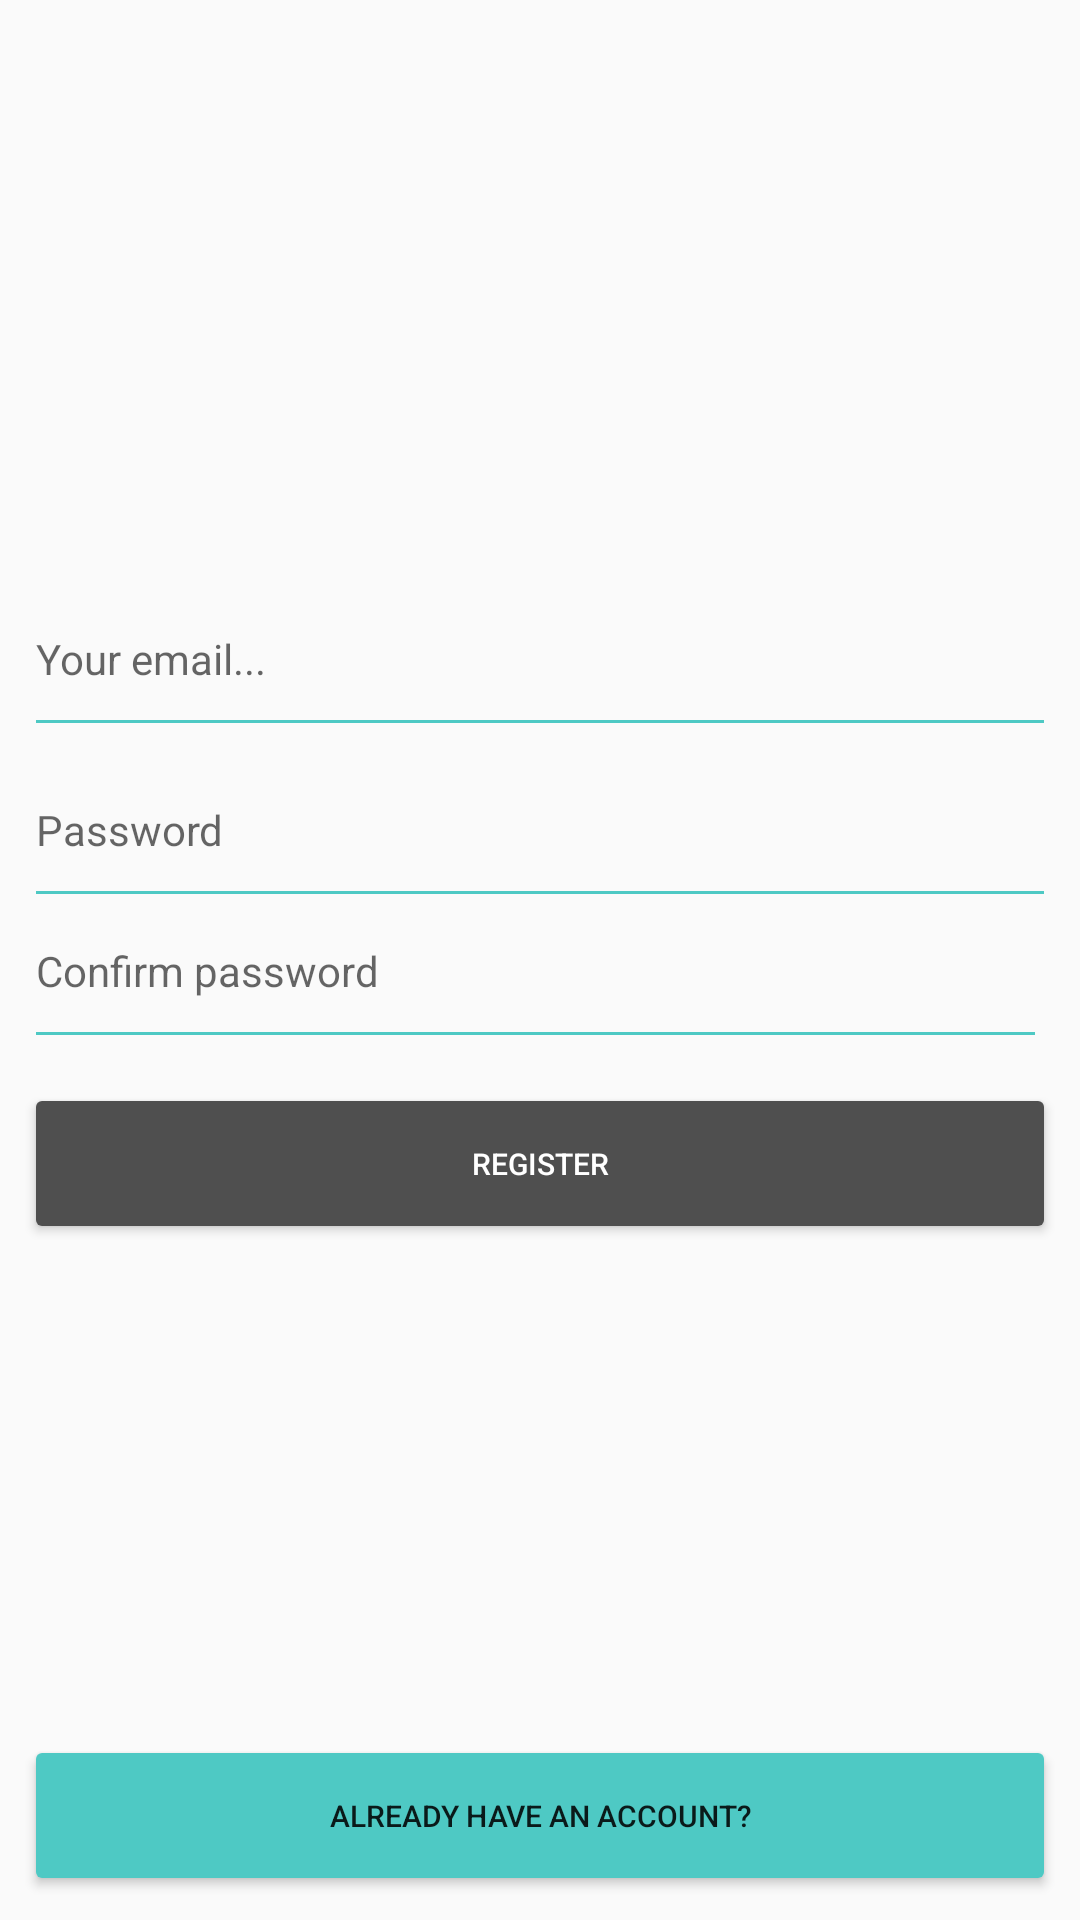

Here is an Android app screen rendered from its layout file. Give the layout XML and the strings, colors and styles it references.
<!-- AndroidManifest.xml: application theme AppTheme -->
<!-- res/layout/activity_register.xml -->
<?xml version="1.0" encoding="utf-8"?>
<android.support.constraint.ConstraintLayout xmlns:android="http://schemas.android.com/apk/res/android"
    xmlns:app="http://schemas.android.com/apk/res-auto"
    xmlns:tools="http://schemas.android.com/tools"
    android:layout_width="match_parent"
    android:layout_height="match_parent"
    tools:context=".activities.RegisterActivity">

    <EditText
        android:id="@+id/reg_email"
        android:layout_width="0dp"
        android:layout_height="wrap_content"
        android:layout_marginEnd="8dp"
        android:layout_marginStart="8dp"
        android:layout_marginTop="200dp"
        android:backgroundTint="@color/colorPrimary"
        android:drawableLeft="@mipmap/email_icon"
        android:drawablePadding="10dp"
        android:ems="10"
        android:hint="@string/email_hint"
        android:inputType="textEmailAddress"
        android:paddingBottom="20dp"
        android:textSize="14sp"
        app:layout_constraintEnd_toEndOf="parent"
        app:layout_constraintStart_toStartOf="parent"
        app:layout_constraintTop_toTopOf="parent" />

    <EditText
        android:id="@+id/reg_confirm_pass"
        android:layout_width="0dp"
        android:layout_height="47dp"
        android:layout_marginEnd="11dp"
        android:layout_marginStart="8dp"
        android:backgroundTint="@color/colorPrimary"
        android:drawableLeft="@mipmap/icon_pass"
        android:drawablePadding="10dp"
        android:ems="10"
        android:hint="@string/conf_pass_hint"
        android:inputType="textPassword"
        android:paddingBottom="20dp"
        android:textSize="14sp"
        app:layout_constraintEnd_toEndOf="parent"
        app:layout_constraintStart_toStartOf="parent"
        app:layout_constraintTop_toBottomOf="@+id/reg_pass" />

    <Button
        android:id="@+id/reg_btn"
        android:layout_width="0dp"
        android:layout_height="wrap_content"
        android:layout_marginEnd="8dp"
        android:layout_marginStart="8dp"
        android:layout_marginTop="8dp"
        android:backgroundTint="@color/colorMainGrey"
        android:padding="20dp"
        android:text="@string/reg_btn_text"
        android:textColor="@color/colorMainWhite"
        android:textSize="10sp"
        app:layout_constraintEnd_toEndOf="parent"
        app:layout_constraintStart_toStartOf="parent"
        app:layout_constraintTop_toBottomOf="@+id/reg_confirm_pass" />

    <Button
        android:id="@+id/reg_login_btn"
        android:layout_width="0dp"
        android:layout_height="wrap_content"
        android:layout_marginBottom="8dp"
        android:layout_marginEnd="8dp"
        android:layout_marginStart="8dp"
        android:backgroundTint="@color/colorPrimary"
        android:padding="20dp"
        android:text="@string/reg_login_text"
        android:textSize="10sp"
        app:layout_constraintBottom_toBottomOf="parent"
        app:layout_constraintEnd_toEndOf="parent"
        app:layout_constraintStart_toStartOf="parent" />

    <ProgressBar
        android:id="@+id/reg_progress"
        style="?android:attr/progressBarStyleHorizontal"
        android:layout_width="0dp"
        android:layout_height="wrap_content"
        android:indeterminate="true"
        android:visibility="invisible"
        app:layout_constraintEnd_toEndOf="parent"
        app:layout_constraintStart_toStartOf="parent"
        app:layout_constraintTop_toTopOf="parent" />

    <EditText
        android:id="@+id/reg_pass"
        android:layout_width="0dp"
        android:layout_height="wrap_content"
        android:layout_marginEnd="8dp"
        android:layout_marginStart="8dp"
        android:layout_marginTop="8dp"
        android:backgroundTint="@color/colorPrimary"
        android:drawableLeft="@mipmap/icon_pass"
        android:drawablePadding="10dp"
        android:ems="10"
        android:hint="@string/reg_pass_hint"
        android:inputType="textPassword"
        android:paddingBottom="20dp"
        android:textSize="14sp"
        app:layout_constraintEnd_toEndOf="parent"
        app:layout_constraintStart_toStartOf="parent"
        app:layout_constraintTop_toBottomOf="@+id/reg_email" />

</android.support.constraint.ConstraintLayout>
<!-- resources referenced by this layout -->
<resources>
  <color name="colorMainGrey">#4f4f4f</color>
  <color name="colorMainWhite">#ffffff</color>
  <color name="colorPrimary">#4ec9c4</color>
  <string name="conf_pass_hint">Confirm password</string>
  <string name="email_hint">Your email...</string>
  <string name="reg_btn_text">Register</string>
  <string name="reg_login_text">Already have an account?</string>
  <string name="reg_pass_hint">Password</string>
  <style name="AppTheme" parent="Theme.AppCompat.Light.NoActionBar">
          
          <item name="colorPrimary">@color/colorPrimary</item>
          <item name="colorPrimaryDark">@color/colorPrimaryDark</item>
          <item name="colorAccent">@color/colorAccent</item>
          <item name="coordinatorLayoutStyle">@style/Widget.Support.CoordinatorLayout</item>
  
      </style>
  <color name="colorPrimaryDark">#4EC9C4</color>
  <color name="colorAccent">#FF4081</color>
</resources>
